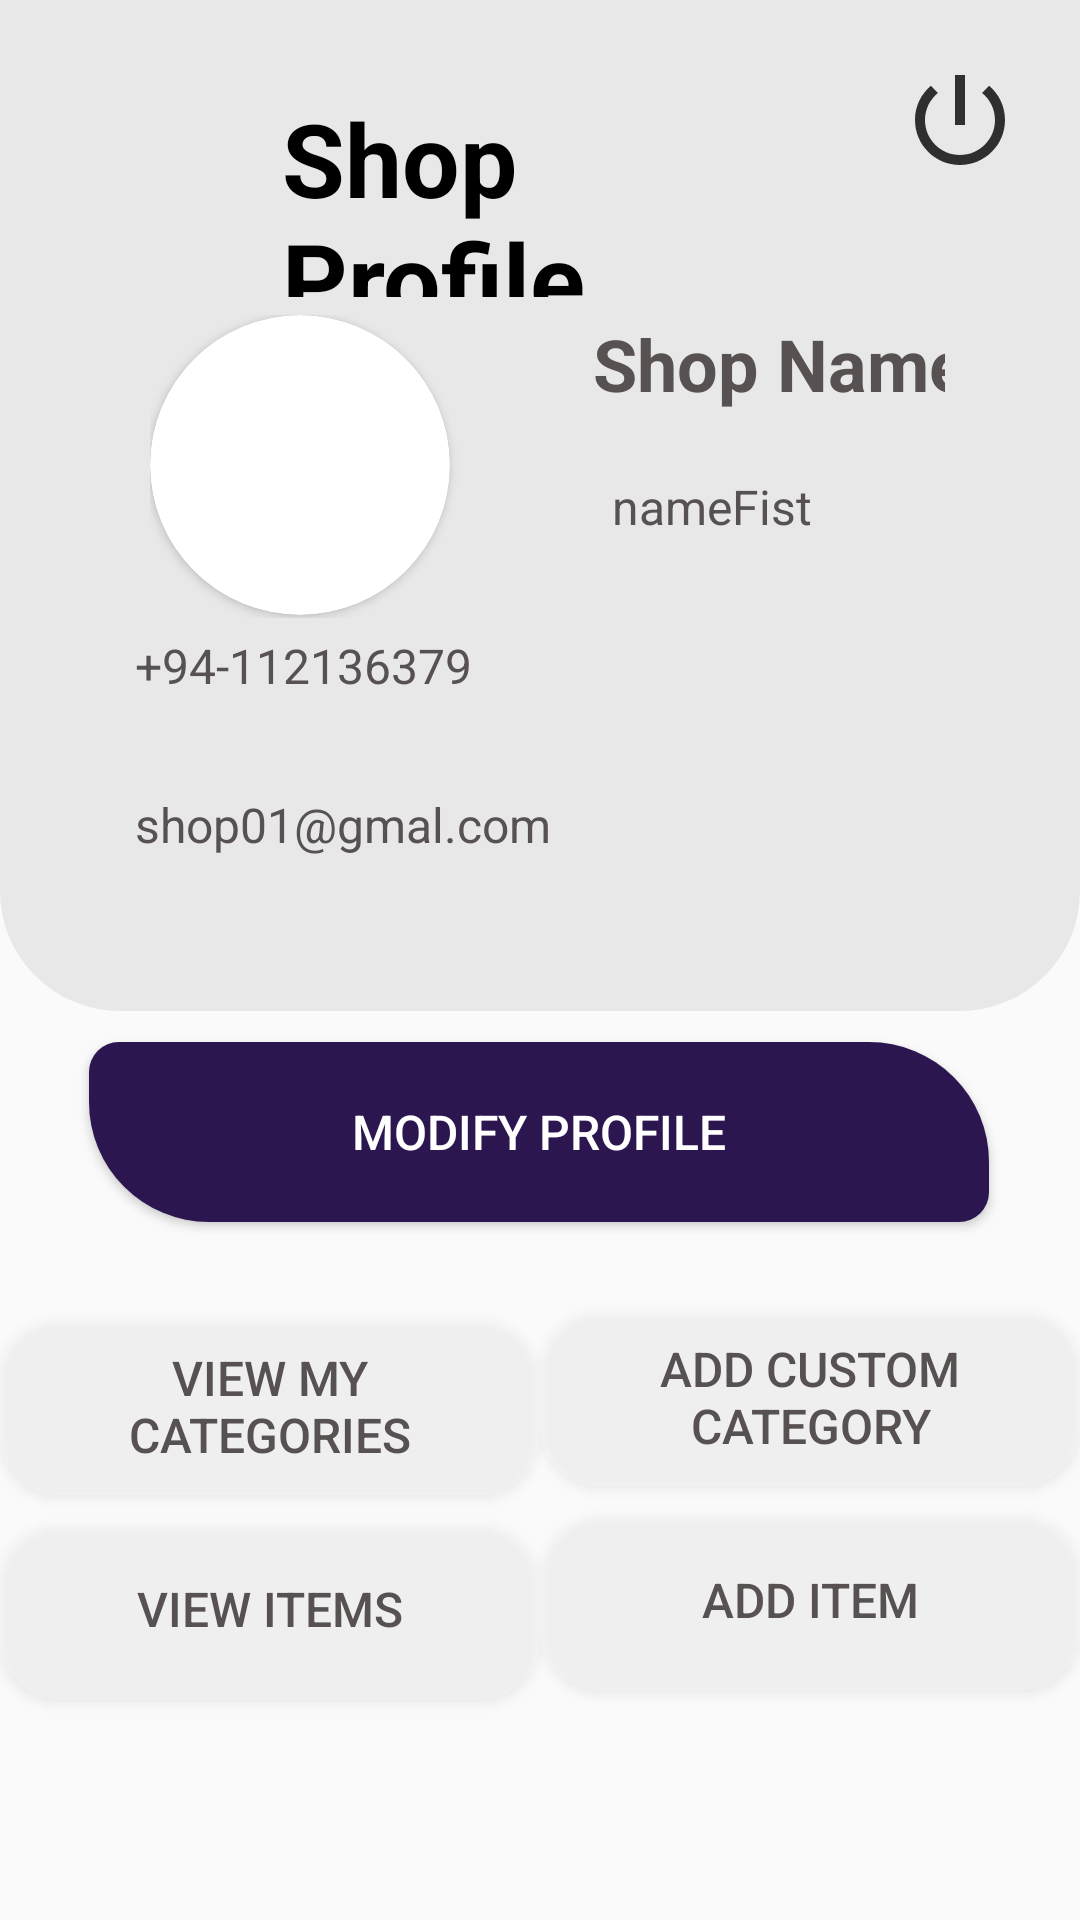

Write the Android layout XML for this screen, with the resource values it uses.
<!-- AndroidManifest.xml: application theme Theme.MyApplication -->
<!-- res/layout/fragment_shop_profile.xml -->
<?xml version="1.0" encoding="utf-8"?>
<androidx.constraintlayout.widget.ConstraintLayout xmlns:android="http://schemas.android.com/apk/res/android"
    xmlns:tools="http://schemas.android.com/tools"
    android:layout_width="match_parent"
    android:layout_height="match_parent"
    xmlns:app="http://schemas.android.com/apk/res-auto"
    tools:context=".fragments.ShopProfileFragment">



            <Button
                android:id="@+id/viewItemButton"
                android:layout_width="180dp"
                android:layout_height="60dp"
                android:layout_marginTop="8dp"
                android:background="@drawable/rounded_corner"
                android:backgroundTint="#F7F8FA"
                android:text="@string/view_items"
                android:textColor="@color/dark_grey"
                android:textSize="16sp"

                app:layout_constraintEnd_toStartOf="@+id/addItemButton"
                app:layout_constraintHorizontal_bias="0.5"
                app:layout_constraintStart_toStartOf="parent"
                app:layout_constraintTop_toBottomOf="@+id/viewCutomCatButton" />

            <Button
                android:id="@+id/viewCutomCatButton"
                android:layout_width="180dp"
                android:layout_height="60dp"

                android:layout_marginTop="31dp"
                android:background="@drawable/rounded_corner"
                android:backgroundTint="#F7F8FA"
                android:text="@string/view_my_categories"
                android:textColor="@color/dark_grey"
                android:textSize="16sp"
                app:layout_constraintEnd_toStartOf="@+id/addCutomCatButton"
                app:layout_constraintHorizontal_bias="0.5"
                app:layout_constraintStart_toStartOf="parent"
                app:layout_constraintTop_toBottomOf="@+id/modifyProfileButton" />

            <Button
                android:id="@+id/addItemButton"
                android:layout_width="180dp"
                android:layout_height="60dp"
                android:layout_marginTop="8dp"
                android:background="@drawable/rounded_corner"
                android:backgroundTint="#F7F8FA"
                android:text="@string/add_item"
                android:textColor="@color/dark_grey"
                android:textSize="16sp"
                app:layout_constraintEnd_toEndOf="parent"
                app:layout_constraintHorizontal_bias="0.5"
                app:layout_constraintStart_toEndOf="@+id/viewItemButton"
                app:layout_constraintTop_toBottomOf="@+id/addCutomCatButton" />

            <Button
                android:id="@+id/addCutomCatButton"
                android:layout_width="180dp"
                android:layout_height="60dp"

                android:layout_marginTop="28dp"
                android:background="@drawable/rounded_corner"
                android:backgroundTint="#F7F8FA"
                android:text="@string/add_custom_category"
                android:textColor="@color/dark_grey"
                android:textSize="16sp"
                app:layout_constraintEnd_toEndOf="parent"
                app:layout_constraintHorizontal_bias="0.5"
                app:layout_constraintStart_toEndOf="@+id/viewCutomCatButton"
                app:layout_constraintTop_toBottomOf="@+id/modifyProfileButton" />

            <Button
                android:id="@+id/modifyProfileButton"
                android:layout_width="300dp"
                android:layout_height="60dp"
                android:background="@drawable/buttons"
                android:text="@string/modify_profile"
                android:textColor="#FFFFFF"
                android:textSize="16sp"
                app:layout_constraintBottom_toBottomOf="parent"
                app:layout_constraintEnd_toEndOf="parent"
                app:layout_constraintHorizontal_bias="0.495"
                app:layout_constraintStart_toStartOf="parent"
                app:layout_constraintTop_toBottomOf="@+id/relativeLayout"
                app:layout_constraintVertical_bias="0.042" />

            <RelativeLayout
                android:id="@+id/relativeLayout"
                android:layout_width="wrap_content"
                android:layout_height="wrap_content"
                android:background="@drawable/borders"
                android:backgroundTint="#e8e8e8"
                android:textAlignment="center"
                app:layout_constraintBottom_toBottomOf="parent"
                app:layout_constraintEnd_toEndOf="@+id/addCutomCatButton"
                app:layout_constraintHorizontal_bias="0.0"
                app:layout_constraintStart_toStartOf="parent"
                app:layout_constraintTop_toTopOf="parent"
                app:layout_constraintVertical_bias="0.0">

                <TextView
                    android:id="@+id/logoutbtn"
                    android:layout_width="40dp"
                    android:layout_height="40dp"
                    android:layout_alignParentEnd="true"
                    android:layout_marginTop="20dp"
                    android:layout_marginRight="20dp"
                    android:background="@drawable/baseline_power"
                    />

                <TextView
                    android:id="@+id/textView6"
                    android:layout_width="218dp"
                    android:layout_height="69dp"
                    android:layout_alignParentStart="true"
                    android:layout_alignParentTop="true"
                    android:layout_alignParentEnd="true"
                    android:layout_marginStart="94dp"
                    android:layout_marginLeft="100dp"
                    android:layout_marginTop="30dp"
                    android:layout_marginEnd="99dp"
                    android:layout_marginRight="100dp"
                    android:text="@string/shop_profile"
                    android:textColor="#000000"
                    android:textSize="34sp"
                    android:textStyle="bold" />

                <LinearLayout
                    android:id="@+id/layout01"
                    android:layout_width="wrap_content"
                    android:layout_height="wrap_content"
                    android:layout_marginStart="35dp"
                    android:layout_marginLeft="30dp"
                    android:layout_marginTop="100dp"
                    android:layout_marginEnd="30dp"
                    android:layout_marginRight="30dp"
                    android:orientation="vertical">

                    <LinearLayout
                        android:layout_width="wrap_content"
                        android:layout_height="wrap_content"
                        android:layout_marginLeft="10dp"
                        android:layout_marginRight="10dp"
                        android:orientation="vertical"
                        android:paddingLeft="5dp"
                        android:paddingTop="5dp"
                        android:paddingEnd="5dp"
                        android:paddingRight="5dp"
                        android:paddingBottom="5dp">

                        <LinearLayout
                            android:layout_width="wrap_content"
                            android:layout_height="wrap_content"
                            android:orientation="horizontal">

                            <androidx.cardview.widget.CardView
                                android:layout_width="wrap_content"
                                android:layout_height="wrap_content"
                                android:layout_marginRight="10dp"
                                app:cardCornerRadius="100dp">


                                <ImageView
                                    android:id="@+id/imageView6"
                                    android:layout_width="100dp"
                                    android:layout_height="100dp"
                                    android:background="@drawable/iconprofile"/>
                            </androidx.cardview.widget.CardView>

                            <LinearLayout
                                android:layout_width="wrap_content"
                                android:layout_height="wrap_content"
                                android:orientation="vertical">


                                <TextView
                                    android:id="@+id/shopNameTv"
                                    android:layout_width="200dp"
                                    android:layout_height="53dp"
                                    android:ems="10"
                                    android:text="Shop Name"
                                    android:textAlignment="center"
                                    android:textColor="#575151"
                                    android:textSize="24sp"
                                    android:textStyle="bold"
                                    tools:layout_editor_absoluteX="140dp"
                                    tools:layout_editor_absoluteY="115dp" />



                                    <TextView
                                        android:id="@+id/shopOwnerTv"
                                        android:layout_width="match_parent"
                                        android:layout_height="48dp"
                                        android:layout_below="@+id/shopNameDisplay"
                                        android:ems="10"
                                        android:text="nameFist"
                                        android:textAlignment="center"
                                        android:textColor="#575151"
                                        android:textSize="16sp" />



                            </LinearLayout>

                        </LinearLayout>
                    </LinearLayout>


                    <TextView
                        android:id="@+id/phoneNoTv"
                        android:layout_width="150dp"
                        android:layout_height="53dp"
                        android:layout_marginLeft="10dp"
                        android:ems="10"
                        android:text="+94-112136379"
                        android:textColor="#575151"
                        android:textSize="16sp" />



                        <TextView
                            android:id="@+id/emailTv"
                            android:layout_width="match_parent"
                            android:layout_height="53dp"
                            android:layout_marginRight="10dp"
                            android:layout_marginBottom="20dp"
                            android:ems="10"
                            android:layout_marginLeft="10dp"
                            android:text="shop01@gmal.com"
                            android:textColor="#575151"
                            android:textSize="16sp"
                            tools:layout_editor_absoluteX="16dp"
                            tools:layout_editor_absoluteY="205dp" />



                </LinearLayout>


            </RelativeLayout>





        </androidx.constraintlayout.widget.ConstraintLayout>
<!-- resources referenced by this layout -->
<resources>
  <color name="dark_grey">#575151</color>
  <!-- drawable baseline_power (drawable) -->
  <vector android:alpha="0.8" android:height="24dp" android:tint="#000000"
      android:viewportHeight="24" android:viewportWidth="24"
      android:width="24dp" xmlns:android="http://schemas.android.com/apk/res/android">
      <path android:fillColor="@android:color/white" android:pathData="M13,3h-2v10h2L13,3zM17.83,5.17l-1.42,1.42C17.99,7.86 19,9.81 19,12c0,3.87 -3.13,7 -7,7s-7,-3.13 -7,-7c0,-2.19 1.01,-4.14 2.58,-5.42L6.17,5.17C4.23,6.82 3,9.26 3,12c0,4.97 4.03,9 9,9s9,-4.03 9,-9c0,-2.74 -1.23,-5.18 -3.17,-6.83z"/>
  </vector>
  <!-- drawable borders (drawable) -->
  <?xml version="1.0" encoding="utf-8"?>
  <shape xmlns:android="http://schemas.android.com/apk/res/android">
      <solid android:color="#e8e8e8"/>
  
      <corners android:bottomLeftRadius="40dp"
          android:bottomRightRadius="40dp">
  
      </corners>
  
  </shape>
  <!-- drawable buttons (drawable) -->
  <?xml version="1.0" encoding="utf-8"?>
  <shape xmlns:android="http://schemas.android.com/apk/res/android">
  
      <solid android:color="#2B1650" />
  
      <corners
          android:bottomLeftRadius="40dp"
          android:bottomRightRadius="10dp"
          android:topLeftRadius="10dp"
          android:topRightRadius="40dp"/>
  
      <padding
          android:bottom="10dp"
          android:top="10dp"
          android:right="10dp"
          android:left="10dp"/>
  </shape>
  <!-- drawable rounded_corner (drawable) -->
  <?xml version="1.0" encoding="utf-8"?>
  <shape xmlns:android="http://schemas.android.com/apk/res/android">
  
      <solid android:color="#54C1BDBD"/>
  
      <corners
          android:topRightRadius="20dp"
          android:topLeftRadius="20dp"
          android:bottomRightRadius="20dp"
          android:bottomLeftRadius="20dp"/>
  
      <padding
          android:bottom="10dp"
          android:top="10dp"
          android:right="10dp"
          android:left="10dp"/>
  
  
  </shape>
  <string name="add_custom_category">Add Custom Category</string>
  <string name="add_item">Add Item</string>
  <string name="modify_profile">Modify Profile</string>
  <string name="shop_profile">Shop Profile</string>
  <string name="view_items">View Items</string>
  <string name="view_my_categories">View my Categories</string>
  <style name="Theme.MyApplication" parent="Theme.AppCompat.DayNight.NoActionBar">
          
          <item name="colorPrimary">@color/purple_500</item>
          <item name="colorPrimaryVariant">@color/purple_700</item>
          <item name="colorOnPrimary">@color/white</item>
          
          <item name="colorSecondary">@color/teal_200</item>
          <item name="colorSecondaryVariant">@color/teal_700</item>
          <item name="colorOnSecondary">@color/black</item>
          
          <item name="android:statusBarColor">?attr/colorPrimaryVariant</item>
          
  
  
  
      </style>
  <color name="purple_500">#FF6200EE</color>
  <color name="purple_700">#FF3700B3</color>
  <color name="white">#FFFFFFFF</color>
  <color name="teal_200">#FF03DAC5</color>
  <color name="teal_700">#FF018786</color>
  <color name="black">#FF000000</color>
</resources>
